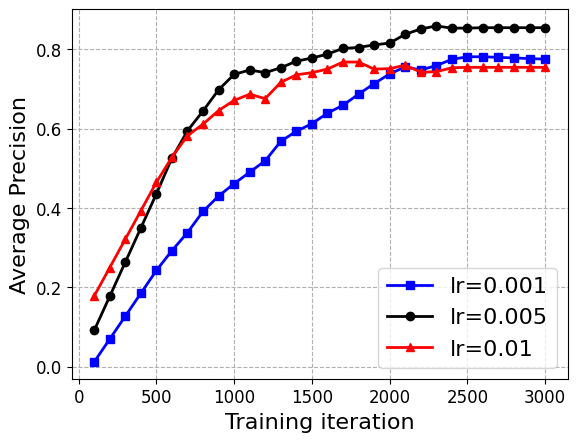

Python code for this plot:
import matplotlib.pyplot as plt
from scipy.signal import savgol_filter
import numpy as np


plt.rc('font',family='Times New Roman')

iters = [i * 100 for i in range(1, 30 + 1)]
a = np.array(
     [0.01, 0.06, 0.12, 0.18, 0.27, 0.30, 0.37, 0.42, 0.45, 0.46,
      0.47, 0.60, 0.53, 0.55, 0.56, 0.63, 0.86, 0.68, 0.63, 0.71,
      0.78, 0.78, 0.79, 0.78, 0.79, 0.79, 0.78, 0.77, 0.77, 0.78])
a = savgol_filter(a, 9, 1)
b = np.array(
     [0.02, 0.14, 0.27, 0.36, 0.44, 0.71, 0.72, 0.62, 0.64, 0.83,
      0.76, 0.72, 0.84, 0.79, 0.81, 0.66, 0.73, 0.79, 0.90, 0.85,
      0.85, 0.86, 0.85, 0.85, 0.86, 0.85, 0.86, 0.85, 0.85, 0.86])
b = savgol_filter(b, 9, 1)
c = np.array(
     [0.04, 0.18, 0.33, 0.45, 0.68, 0.60, 0.77, 0.55, 0.58, 0.61,
      0.67, 0.59, 0.76, 0.91, 0.74, 0.67, 0.92, 0.75, 0.66, 0.75,
      0.75, 0.76, 0.75, 0.75, 0.75, 0.76, 0.76, 0.75, 0.76, 0.75])
c = savgol_filter(c, 9, 1)

plt.plot(iters, a, 's-', linewidth=2.0, color='blue')
plt.plot(iters, b, 'o-', linewidth=2.0, color='black')
plt.plot(iters, c, '^-', linewidth=2.0, color='red')

plt.grid(axis="x", linestyle='--')
plt.grid(axis="y", linestyle='--')

plt.xticks(fontsize=12)
plt.yticks(fontsize=12)
plt.xlabel('Training iteration', fontsize=16)
plt.ylabel('Average Precision', fontsize=16)
labels = ['lr=0.001', 'lr=0.005', 'lr=0.01']
plt.legend(labels, loc='lower right', fontsize=16)
plt.show()

